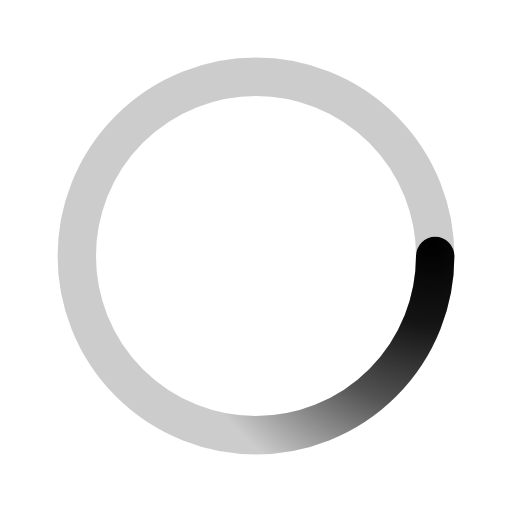
t = 0.00 s
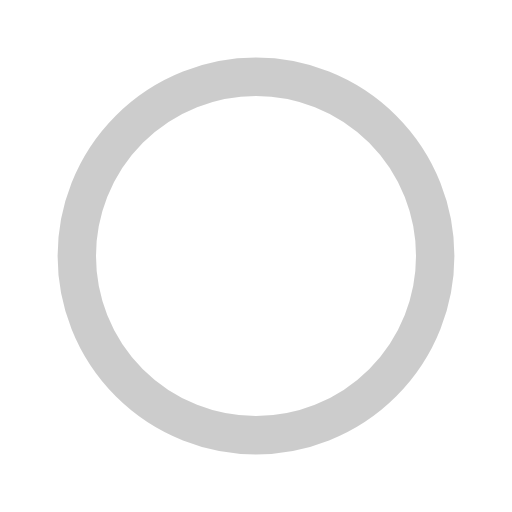
t = 0.50 s
t = 1.00 s: frame unchanged from t = 0.50 s, image omitted
t = 1.50 s: frame unchanged from t = 0.50 s, image omitted

The animated SVG that drew these frames (rendered in a browser with its animation timeline set to each time). Animation: 1 SMIL element (animateTransform=1); one cycle of 2.00 s, repeats indefinitely.

<svg xmlns='http://www.w3.org/2000/svg' viewBox='0 0 200 200'><radialGradient id='a10' cx='.66' fx='.66' cy='.3125' fy='.3125' gradientTransform='scale(1.5)'><stop offset='0' stop-color='#000000'></stop><stop offset='.3' stop-color='#000000' stop-opacity='.9'></stop><stop offset='.6' stop-color='#000000' stop-opacity='.6'></stop><stop offset='.8' stop-color='#000000' stop-opacity='.3'></stop><stop offset='1' stop-color='#000000' stop-opacity='0'></stop></radialGradient><circle transformOrigin='center' fill='none' stroke='url(#a10)' stroke-width='15' stroke-linecap='round' stroke-dasharray='200 1000' stroke-dashoffset='0' cx='100' cy='100' r='70'><animateTransform type='rotate' attributeName='transform' calcMode='spline' dur='2' values='360;0' keyTimes='0;1' keySplines='0 0 1 1' repeatCount='indefinite'></animateTransform></circle><circle transformOrigin='center' fill='none' opacity='.2' stroke='#000000' stroke-width='15' stroke-linecap='round' cx='100' cy='100' r='70'></circle></svg>
